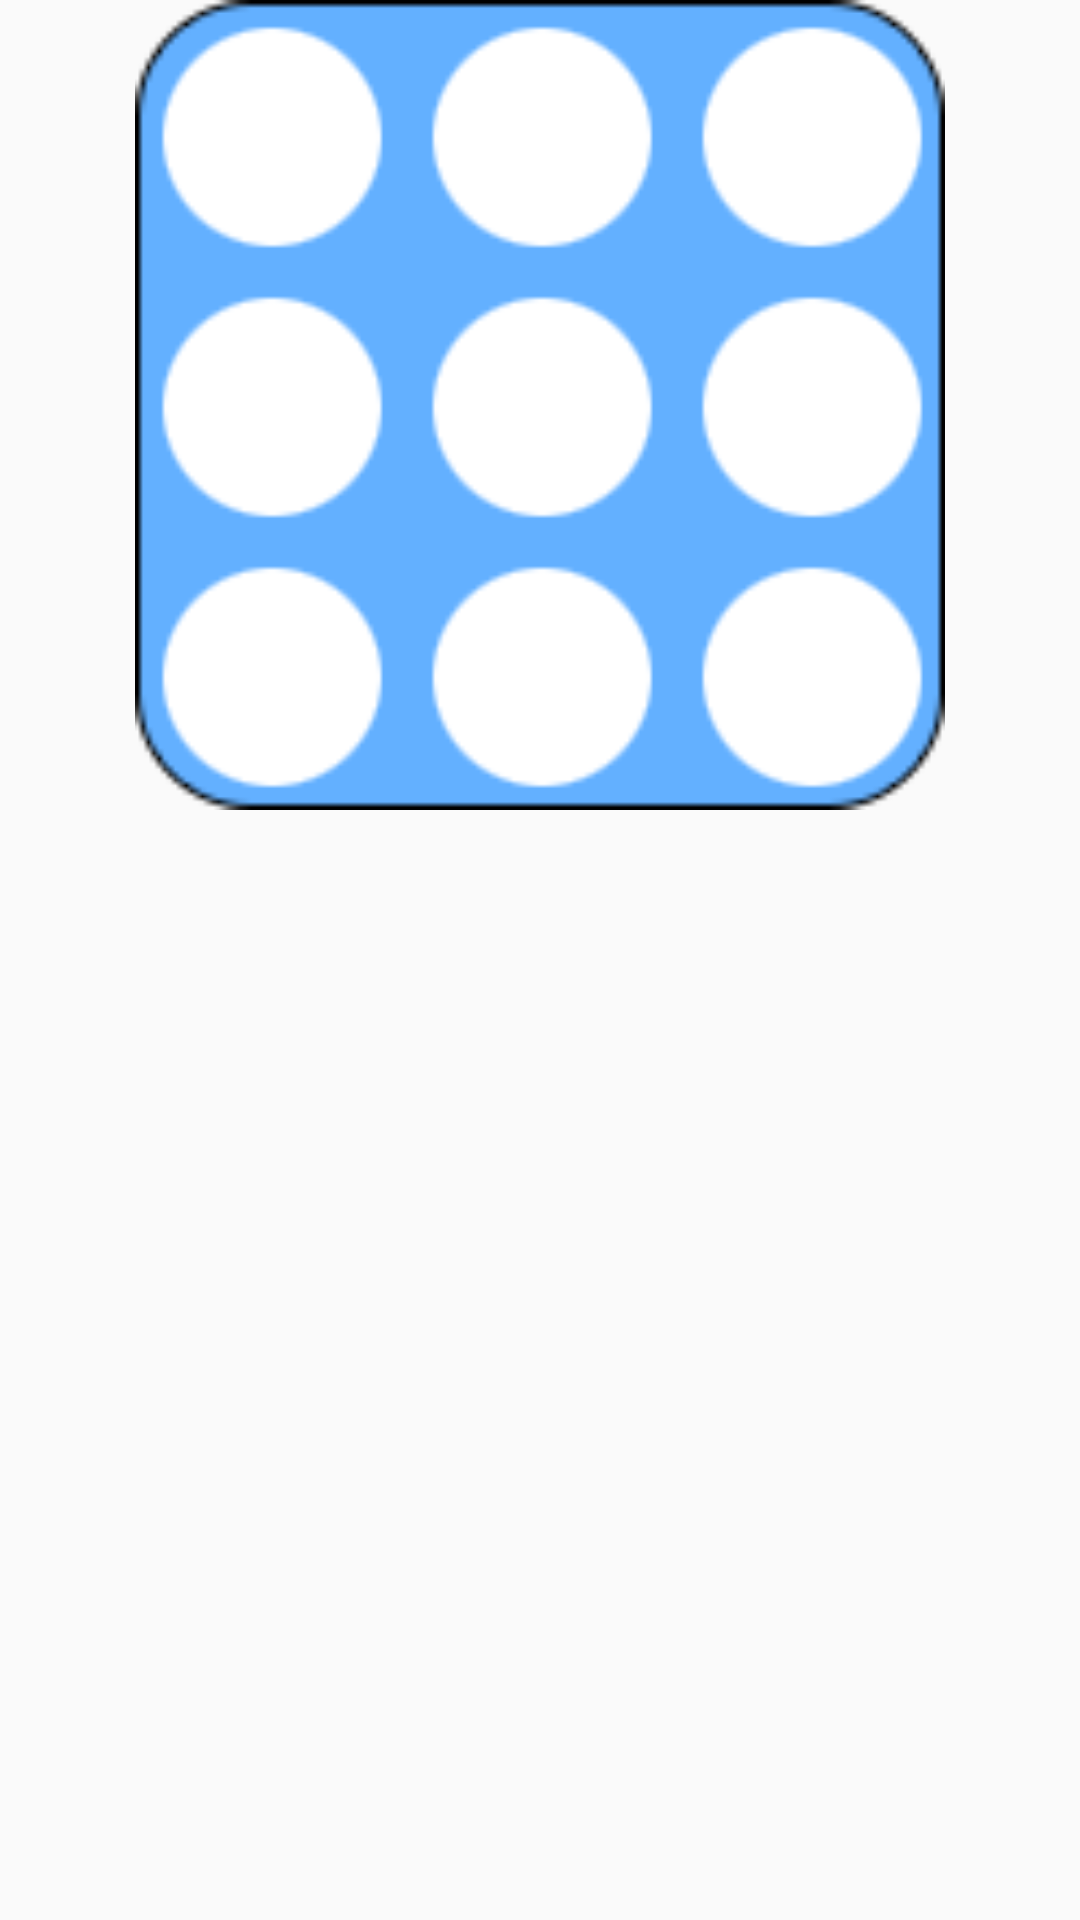

This screen was rendered from an Android layout file. Write that file and the resources it references.
<!-- AndroidManifest.xml: application theme AppTheme -->
<!-- res/layout/activity_content_bingo.xml -->
<?xml version="1.0" encoding="utf-8"?>
<LinearLayout xmlns:android="http://schemas.android.com/apk/res/android"
    xmlns:tools="http://schemas.android.com/tools"
    android:layout_width="wrap_content"
    android:layout_height="wrap_content"
    android:orientation="vertical">

            <GridLayout
                android:layout_gravity="center"
                android:layout_width="wrap_content"
                android:layout_height="wrap_content"
                android:background="@drawable/bingoboard"
                android:rowCount="3"
                android:columnCount="3">
                <ImageView
                    android:id="@+id/bingoBoard1"
                    android:background="@drawable/white"
                    android:layout_width="80dp"
                    android:layout_height="80dp"
                    android:layout_column="0"
                    android:layout_row="0"
                    android:layout_margin="5dp"
                    />
                <ImageView
                    android:id="@+id/bingoBoard2"
                    android:background="@drawable/white"
                    android:layout_width="80dp"
                    android:layout_height="80dp"
                    android:layout_column="1"
                    android:layout_row="0"
                    android:layout_margin="5dp"
                    />
                <ImageView
                    android:id="@+id/bingoBoard3"
                    android:background="@drawable/white"
                    android:layout_width="80dp"
                    android:layout_height="80dp"
                    android:layout_column="2"
                    android:layout_row="0"
                    android:layout_margin="5dp"
                    />
                <ImageView
                    android:id="@+id/bingoBoard4"
                    android:background="@drawable/white"
                    android:layout_width="80dp"
                    android:layout_height="80dp"
                    android:layout_column="0"
                    android:layout_row="1"
                    android:layout_margin="5dp"
                    />
                <ImageView
                    android:id="@+id/bingoBoard5"
                    android:background="@drawable/white"
                    android:layout_width="80dp"
                    android:layout_height="80dp"
                    android:layout_column="1"
                    android:layout_row="1"
                    android:layout_margin="5dp"
                    />
                <ImageView
                    android:id="@+id/bingoBoard6"
                    android:background="@drawable/white"
                    android:layout_width="80dp"
                    android:layout_height="80dp"
                    android:layout_column="2"
                    android:layout_row="1"
                    android:layout_margin="5dp"
                    />
                <ImageView
                    android:id="@+id/bingoBoard7"
                    android:background="@drawable/white"
                    android:layout_width="80dp"
                    android:layout_height="80dp"
                    android:layout_column="0"
                    android:layout_row="2"
                    android:layout_margin="5dp"
                    />
                <ImageView
                    android:id="@+id/bingoBoard8"
                    android:background="@drawable/white"
                    android:layout_width="80dp"
                    android:layout_height="80dp"
                    android:layout_column="1"
                    android:layout_row="2"
                    android:layout_margin="5dp"
                    />
                <ImageView
                    android:id="@+id/bingoBoard9"
                    android:background="@drawable/white"
                    android:layout_width="80dp"
                    android:layout_height="80dp"
                    android:layout_column="2"
                    android:layout_row="2"
                    android:layout_margin="5dp"
                    />
            </GridLayout>
</LinearLayout>
<!-- resources referenced by this layout -->
<resources>
  <!-- drawable bingoboard: png bitmap (drawable, 4276 bytes) -->
  <!-- drawable white: png bitmap (drawable, 3343 bytes) -->
  <style name="AppTheme" parent="Theme.AppCompat.Light.DarkActionBar">
          
          <item name="colorPrimary">@color/colorPrimary</item>
          <item name="colorPrimaryDark">@color/colorPrimaryDark</item>
          <item name="colorAccent">@color/colorAccent</item>
          <item name="windowNoTitle">true</item>
      </style>
  <color name="colorPrimary">#7c92ea</color>
  <color name="colorPrimaryDark">#303F9F</color>
  <color name="colorAccent">#f28cdc</color>
</resources>
